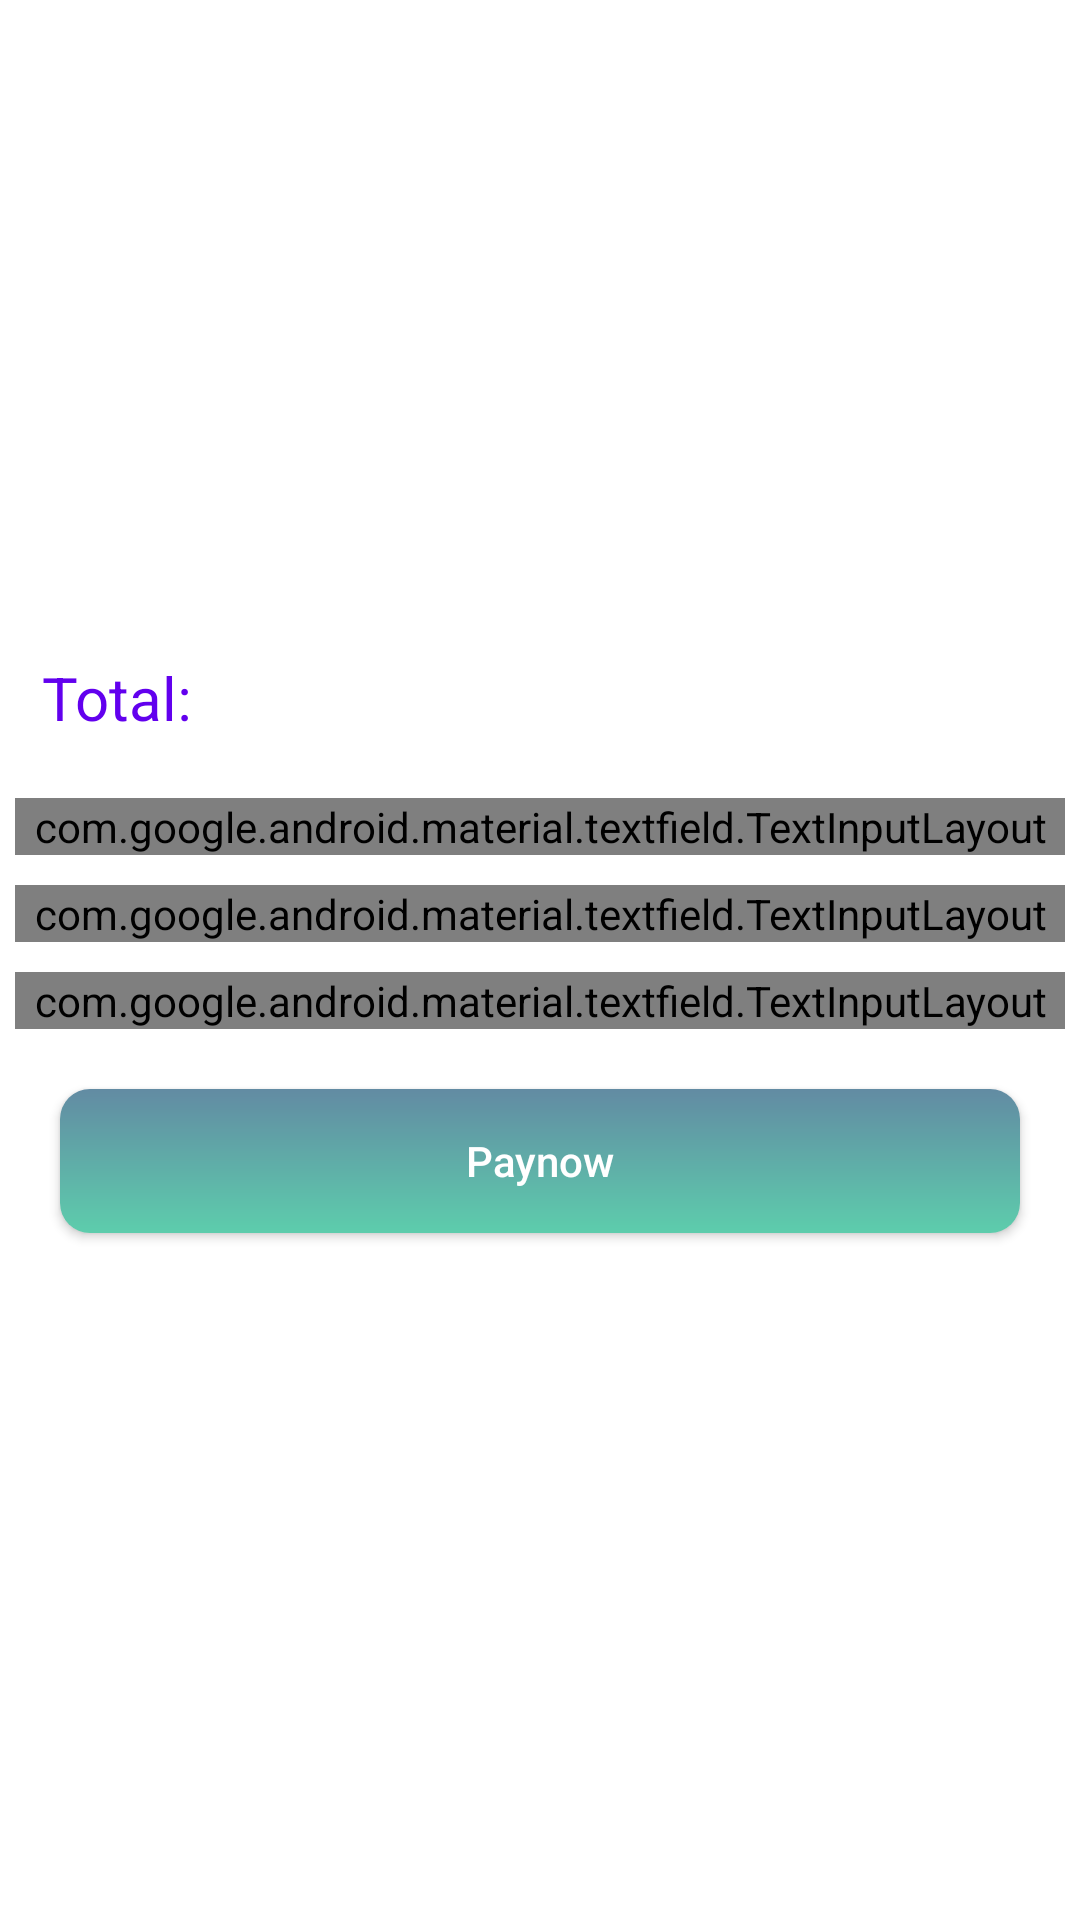

Android layout source for this screen:
<!-- AndroidManifest.xml: application theme AppTheme -->
<!-- res/layout/activity_payment.xml -->
<?xml version="1.0" encoding="utf-8"?>
<LinearLayout xmlns:android="http://schemas.android.com/apk/res/android"
    xmlns:app="http://schemas.android.com/apk/res-auto"
    xmlns:tools="http://schemas.android.com/tools"
    android:layout_width="match_parent"
    android:layout_marginLeft="20dp"
    android:layout_marginRight="20dp"
    android:gravity="center"
    android:layout_height="match_parent"
    android:orientation="vertical"
    tools:context=".User.Cart.PaymentActivity">





    <LinearLayout
        android:layout_width="match_parent"
        android:orientation="vertical"
        android:layout_height="wrap_content">
        <LinearLayout
            android:layout_width="match_parent"
            android:orientation="horizontal"
            android:layoutDirection="rtl"
            android:layout_margin="14dp"
            android:layout_height="wrap_content">

            <TextView
                android:id="@+id/total"
                android:layout_width="0dp"
                android:gravity="left"
                android:layout_height="28dp"
                android:layout_weight="0.7"
                android:textColor="@color/colorPrimary"
                android:textSize="20dp" />


            <TextView
                android:layout_width="0dp"
                android:layout_weight="0.3"
                android:text="Total:"
                android:textSize="20dp"
                android:textColor="@color/colorPrimary"
                android:layout_height="wrap_content"/>





        </LinearLayout>


        <com.google.android.material.textfield.TextInputLayout
            style="@style/Widget.MaterialComponents.TextInputLayout.OutlinedBox"
            android:layout_width="match_parent"
            android:layout_height="wrap_content"
            android:layout_margin="5dp">

            <com.google.android.material.textfield.TextInputEditText
                android:id="@+id/cardholder"
                android:layout_width="match_parent"
                android:layout_height="wrap_content"
                android:inputType="text"
                android:hint="Card Holder Name" />

        </com.google.android.material.textfield.TextInputLayout>



        <com.google.android.material.textfield.TextInputLayout
            style="@style/Widget.MaterialComponents.TextInputLayout.OutlinedBox"
            android:layout_width="match_parent"
            android:layout_height="wrap_content"
            android:layout_margin="5dp">

            <com.google.android.material.textfield.TextInputEditText
                android:id="@+id/cardnumber"
                android:layout_width="match_parent"
                android:maxLength="16"
                android:maxEms="16"
                android:layout_height="wrap_content"
                android:inputType="number"
                android:hint="Card Number" />

        </com.google.android.material.textfield.TextInputLayout>


        <com.google.android.material.textfield.TextInputLayout
            style="@style/Widget.MaterialComponents.TextInputLayout.OutlinedBox"
            android:layout_width="match_parent"
            android:layout_height="wrap_content"
            android:layout_margin="5dp">

            <com.google.android.material.textfield.TextInputEditText
                android:id="@+id/cvv"
                android:layout_width="match_parent"
                android:maxLength="3"
                android:maxEms="3"
                android:layout_height="wrap_content"
                android:inputType="number"
                android:hint="CVV" />

        </com.google.android.material.textfield.TextInputLayout>


    </LinearLayout>




    <Button
        android:id="@+id/paynow"
        android:layout_width="match_parent"
        android:layout_marginLeft="20dp"
        android:layout_marginRight="20dp"
        android:layout_height="wrap_content"
        android:layout_marginTop="15dp"
        android:textAllCaps="false"
        android:textColor="@color/white"
        android:background="@drawable/btnround"
        android:layout_marginBottom="24dp"
        android:padding="12dp"
        android:text="Paynow"/>



</LinearLayout>
<!-- resources referenced by this layout -->
<resources>
  <color name="white">#FFFFFFFF</color>
  <!-- drawable btnround (drawable) -->
  <?xml version="1.0" encoding="utf-8"?>
  <shape xmlns:android="http://schemas.android.com/apk/res/android">
      <gradient android:startColor="#628BA3" android:angle="10" android:endColor="#5DCDAC"/>
      <corners android:radius="10dip"/>
      <padding android:left="0dip" android:top="0dip" android:right="0dip" android:bottom="0dip" />
  </shape>
  <style name="AppTheme" parent="Theme.AppCompat.Light.NoActionBar">
          
          <item name="colorPrimary">@color/appcolor</item>
          <item name="colorPrimaryDark">@color/appcolor</item>
          <item name="colorAccent">@color/appcolor</item>
          <item name="android:windowBackground">@color/white</item>
      </style>
  <color name="appcolor">#628BA3</color>
  <!-- not gathered from this repository: default colours our renderer supplied (Android Studio template values) -->
  <color name="colorPrimary">#FF6200EE</color>
</resources>
